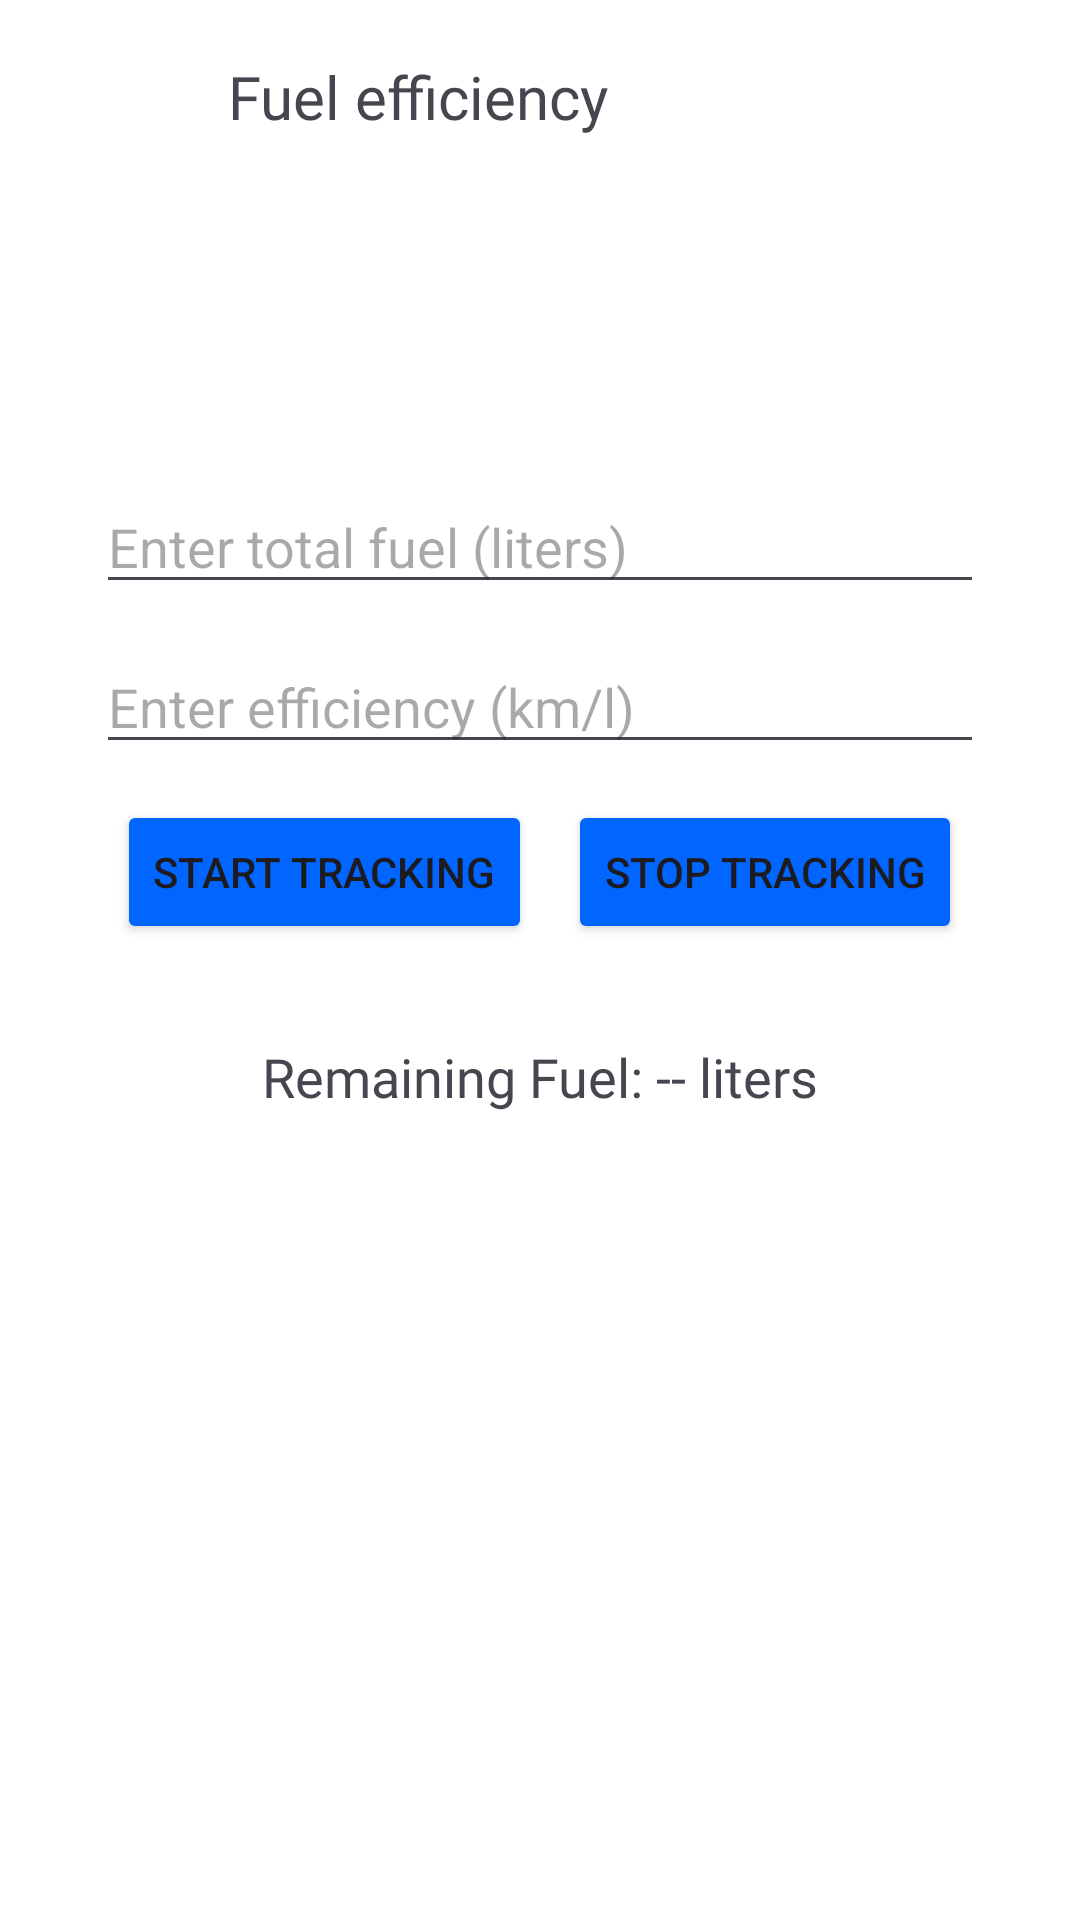

This screen was rendered from an Android layout file. Write that file and the resources it references.
<!-- AndroidManifest.xml: application theme Theme.CarPlayTest -->
<!-- res/layout/activity_fuel_efficiency.xml -->
<androidx.constraintlayout.widget.ConstraintLayout xmlns:android="http://schemas.android.com/apk/res/android"
    xmlns:app="http://schemas.android.com/apk/res-auto"
    xmlns:tools="http://schemas.android.com/tools"
    android:layout_width="match_parent"
    android:layout_height="match_parent"
    android:background="@color/white"
    tools:context=".fuel.FuelEfficiencyActivity">

    <androidx.constraintlayout.widget.ConstraintLayout
        android:id="@+id/topBar"
        android:layout_width="match_parent"
        android:layout_height="60dp"
        app:layout_constraintBottom_toTopOf="@+id/body"
        app:layout_constraintTop_toTopOf="parent">

        <ImageView
            android:id="@+id/backArrow"
            android:layout_width="30dp"
            android:layout_height="30dp"
            android:layout_marginStart="12dp"
            android:src="@drawable/ic_backarrow"
            app:layout_constraintBottom_toBottomOf="parent"
            app:layout_constraintStart_toStartOf="parent"
            app:layout_constraintTop_toTopOf="parent" />

        <TextView
            android:id="@+id/title"
            android:layout_width="wrap_content"
            android:layout_height="wrap_content"
            android:layout_marginStart="34dp"
            android:layout_marginTop="4dp"
            android:fontFamily="@font/poppins_medium"
            android:text="Fuel efficiency"
            android:textSize="20sp"
            app:layout_constraintBottom_toBottomOf="parent"
            app:layout_constraintStart_toEndOf="@id/backArrow"
            app:layout_constraintTop_toTopOf="parent" />

    </androidx.constraintlayout.widget.ConstraintLayout>

    <androidx.constraintlayout.widget.ConstraintLayout
        android:id="@+id/body"
        android:layout_width="match_parent"
        android:layout_height="0dp"
        app:layout_constraintTop_toBottomOf="@+id/topBar">


        <EditText
            android:id="@+id/etTotalFuel"
            android:layout_width="match_parent"
            android:layout_height="wrap_content"
            android:layout_marginStart="32dp"
            android:layout_marginTop="100dp"
            android:layout_marginEnd="32dp"
            android:hint="Enter total fuel (liters)"
            android:inputType="numberDecimal"
            app:layout_constraintEnd_toEndOf="parent"
            app:layout_constraintStart_toStartOf="parent"
            app:layout_constraintTop_toTopOf="parent" />

        <EditText
            android:id="@+id/etEfficiency"
            android:layout_width="match_parent"
            android:layout_height="wrap_content"
            android:layout_marginStart="32dp"
            android:layout_marginTop="12dp"
            android:layout_marginEnd="32dp"
            android:hint="Enter efficiency (km/l)"
            android:inputType="numberDecimal"
            app:layout_constraintTop_toBottomOf="@id/etTotalFuel" />

        <LinearLayout
            android:id="@+id/btns"
            android:layout_width="match_parent"
            android:layout_height="wrap_content"
            android:layout_marginTop="12dp"
            android:gravity="center"
            app:layout_constraintTop_toBottomOf="@id/etEfficiency">

            <Button
                android:id="@+id/btnStartTracking"
                android:layout_width="wrap_content"
                android:layout_height="wrap_content"
                android:layout_marginEnd="12dp"
                android:backgroundTint="@color/primary"
                android:text="Start Tracking" />

            <Button
                android:id="@+id/btnStopTracking"
                android:layout_width="wrap_content"
                android:layout_height="wrap_content"
                android:backgroundTint="@color/primary"
                android:text="Stop Tracking" />

        </LinearLayout>


        <TextView
            android:id="@+id/tvRemainingFuel"
            android:layout_width="wrap_content"
            android:layout_height="wrap_content"
            android:layout_margin="32dp"
            android:fontFamily="@font/poppins_medium"
            android:text="Remaining Fuel: -- liters"
            android:textSize="18sp"
            app:layout_constraintEnd_toEndOf="parent"
            app:layout_constraintStart_toStartOf="parent"
            app:layout_constraintTop_toBottomOf="@id/btns" />

    </androidx.constraintlayout.widget.ConstraintLayout>

</androidx.constraintlayout.widget.ConstraintLayout>
<!-- resources referenced by this layout -->
<resources>
  <color name="primary">#0066FF</color>
  <color name="white">#FFFFFFFF</color>
  <style name="Theme.CarPlayTest" parent="Base.Theme.CarPlayTest" />
  <style name="Base.Theme.CarPlayTest" parent="Theme.Material3.DayNight.NoActionBar">
          
          
      </style>
</resources>
